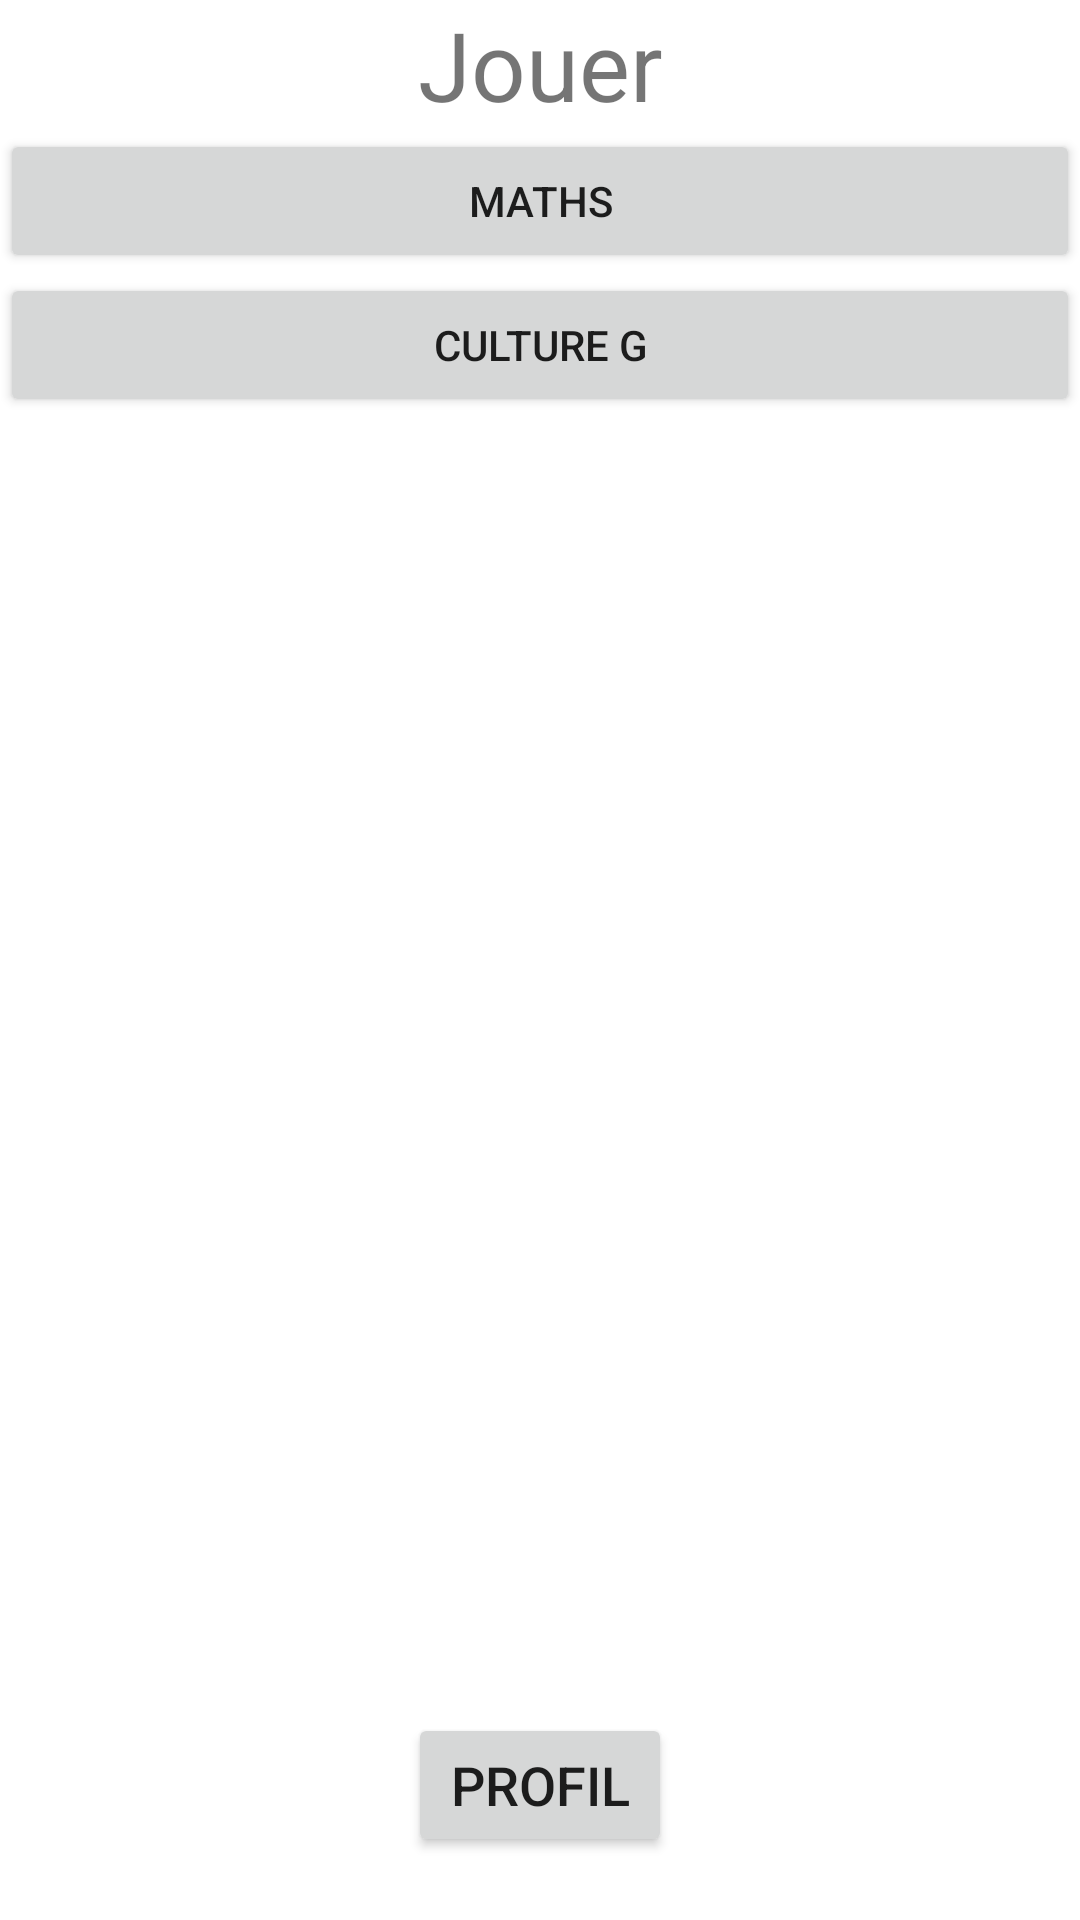

The Android layout XML behind this screen, and the referenced resources:
<!-- AndroidManifest.xml: application theme Theme.Projet -->
<!-- res/layout/activity_jouer.xml -->
<?xml version="1.0" encoding="utf-8"?>
<RelativeLayout xmlns:android="http://schemas.android.com/apk/res/android"
    xmlns:app="http://schemas.android.com/apk/res-auto"
    xmlns:tools="http://schemas.android.com/tools"
    android:layout_width="match_parent"
    android:layout_height="match_parent"
    tools:context=".JouerActivity">

    <TextView
        android:textSize="32sp"
        android:gravity="center_horizontal"
        android:layout_width="match_parent"
        android:layout_height="wrap_content"
        android:text="Jouer"
        android:id="@+id/jouer"/>
    <LinearLayout
        android:orientation="vertical"
        android:gravity="center_horizontal"
        android:layout_width="match_parent"
        android:layout_height="wrap_content"
        android:layout_below="@+id/jouer">
        <Button
            android:onClick="maths"
            android:layout_width="match_parent"
            android:layout_height="wrap_content"
            android:text="Maths"/>
        <Button
            android:onClick="culture"
            android:layout_width="match_parent"
            android:layout_height="wrap_content"
            android:text="Culture G"/>
    </LinearLayout>

    <Button
        android:id="@+id/profilU"
        android:layout_width="wrap_content"
        android:layout_height="wrap_content"
        android:text="Profil"
        android:textSize="18sp"
        android:layout_alignParentBottom="true"
        android:layout_centerInParent="true"
        android:layout_centerVertical="true"
        android:layout_marginBottom="21dp"
        />

</RelativeLayout>
<!-- resources referenced by this layout -->
<resources>
  <style name="Theme.Projet" parent="Theme.MaterialComponents.DayNight.DarkActionBar">
          
          <item name="colorPrimary">@color/ic_launcher_background</item>
          <item name="colorPrimaryVariant">@color/ic_launcher_background</item>
          <item name="colorOnPrimary">@color/white</item>
          
          <item name="colorSecondary">@color/teal_200</item>
          <item name="colorSecondaryVariant">@color/teal_700</item>
          <item name="colorOnSecondary">@color/black</item>
          
          <item name="android:statusBarColor" tools:targetApi="l">?attr/colorPrimaryVariant</item>
          
      </style>
  <color name="ic_launcher_background">#DCA321</color>
  <!-- not gathered from this repository: default colours our renderer supplied (Android Studio template values) -->
  <color name="teal_200">#FF03DAC5</color>
  <color name="teal_700">#FF018786</color>
  <color name="black">#FF000000</color>
  <color name="white">#FFFFFFFF</color>
</resources>
